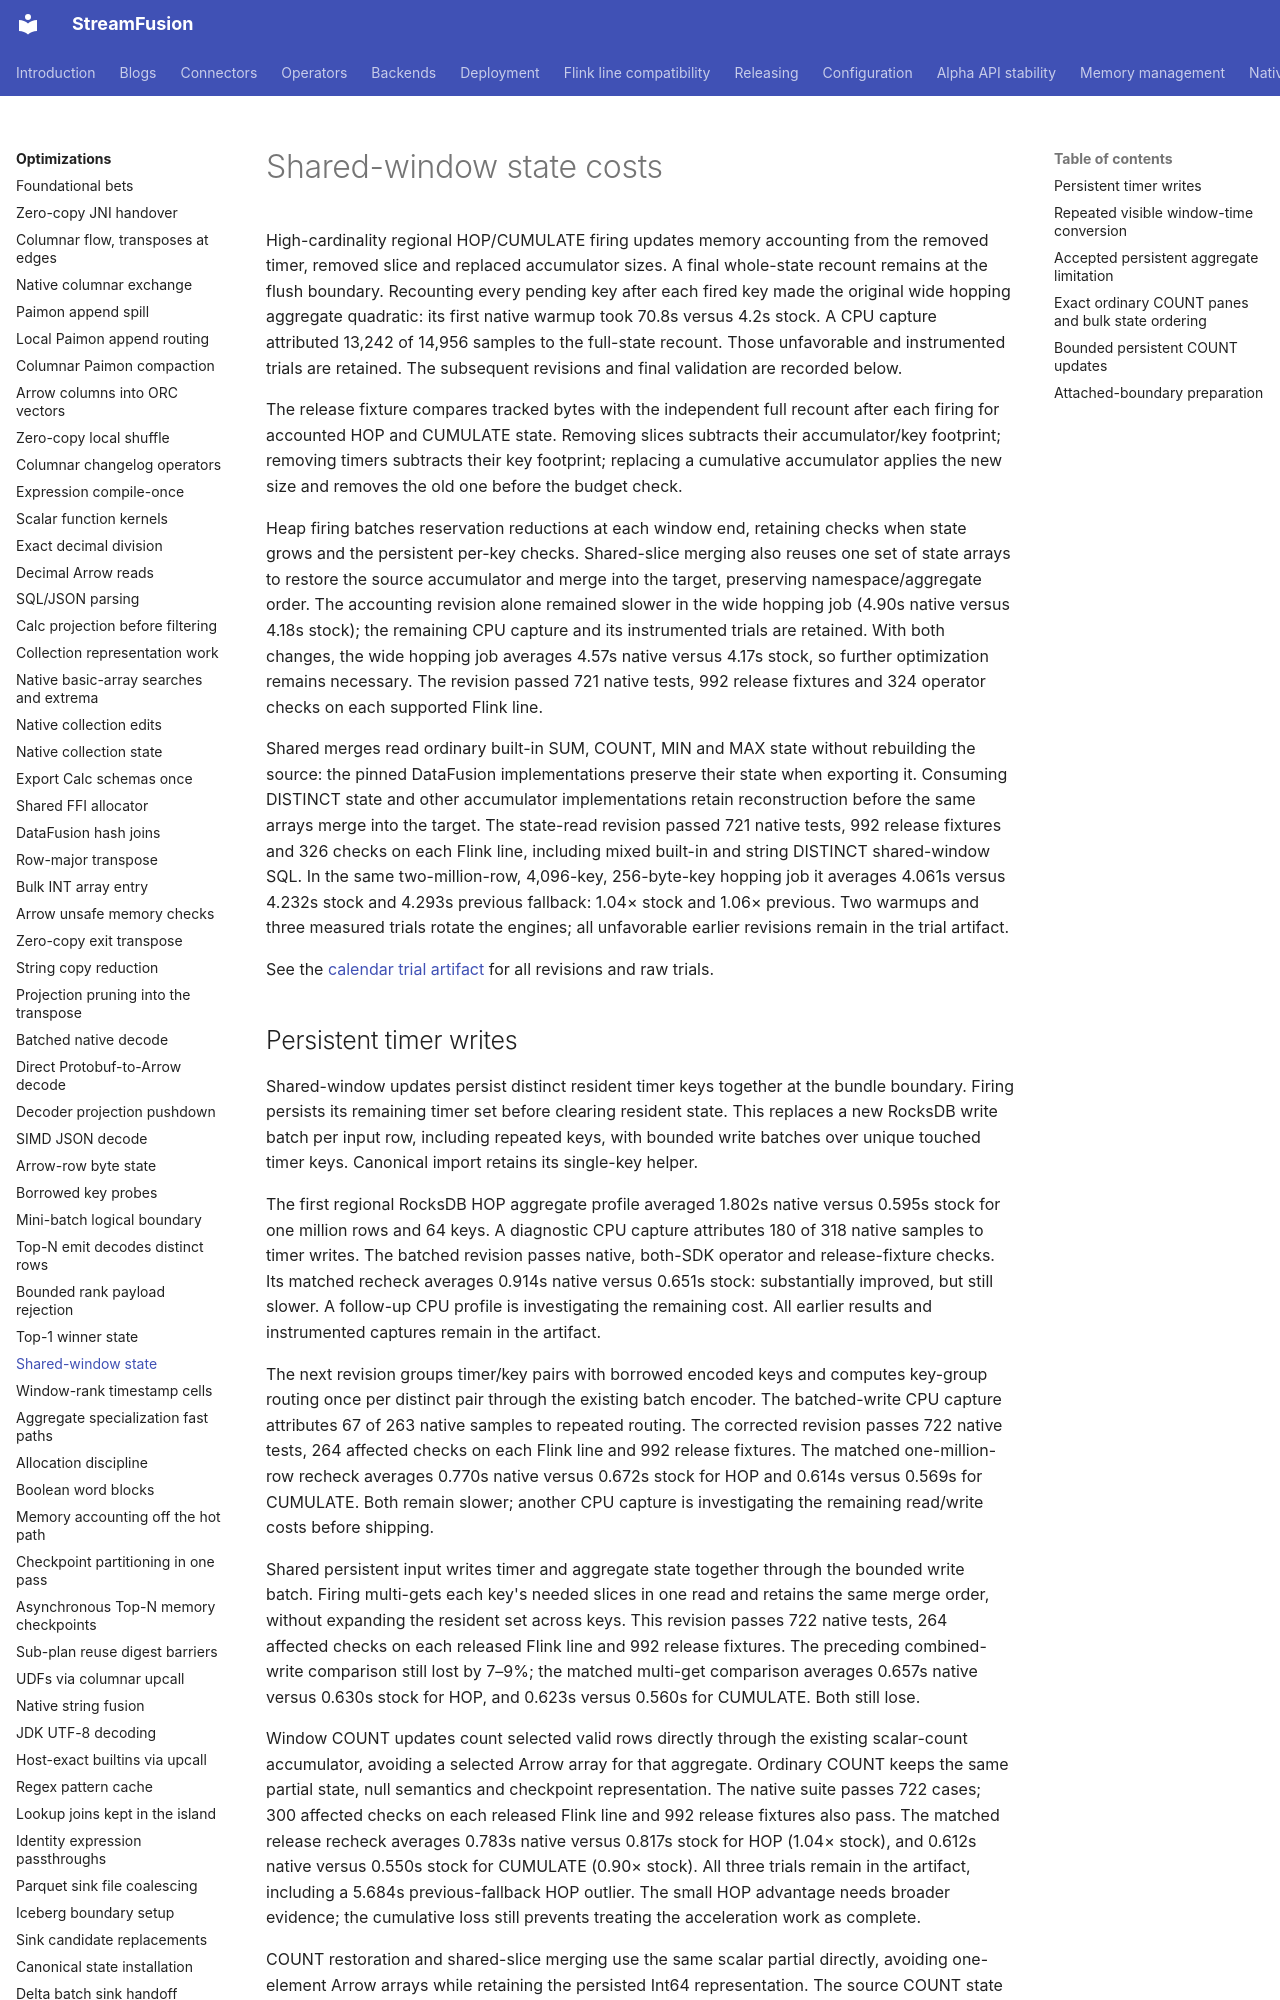

repository: datafusion-contrib/StreamFusion · page: optimizations/shared-window-state/index.html · generator: mkdocs

# Shared-window state costs


High-cardinality regional HOP/CUMULATE firing updates memory accounting from the removed timer,
removed slice and replaced accumulator sizes. A final whole-state recount remains at the flush
boundary. Recounting every pending key after each fired key made the original wide hopping
aggregate quadratic: its first native warmup took 70.8s versus 4.2s stock. A CPU capture attributed
13,242 of 14,956 samples to the full-state recount. Those unfavorable and instrumented trials
are retained. The subsequent revisions and final validation are recorded below.

The release fixture compares tracked bytes with the independent full recount after each firing
for accounted HOP and CUMULATE state. Removing slices subtracts their accumulator/key footprint;
removing timers subtracts their key footprint; replacing a cumulative accumulator applies the
new size and removes the old one before the budget check.

Heap firing batches reservation reductions at each window end, retaining checks when state grows
and the persistent per-key checks. Shared-slice merging also reuses one set of state arrays to
restore the source accumulator and merge into the target, preserving namespace/aggregate order.
The accounting revision alone remained slower in the wide hopping job (4.90s native versus 4.18s
stock); the remaining CPU capture and its instrumented trials are retained. With both changes, the wide hopping job averages 4.57s native versus 4.17s stock, so further
optimization remains necessary. The revision passed 721 native tests, 992 release fixtures and
324 operator checks on each supported Flink line.

Shared merges read ordinary built-in SUM, COUNT, MIN and MAX state without rebuilding the source:
the pinned DataFusion implementations preserve their state when exporting it. Consuming DISTINCT
state and other accumulator implementations retain reconstruction before the same arrays merge
into the target. The state-read revision passed 721 native tests, 992 release fixtures and 326 checks on each Flink
line, including mixed built-in and string DISTINCT shared-window SQL. In the same two-million-row,
4,096-key, 256-byte-key hopping job it averages 4.061s versus 4.232s stock and 4.293s previous
fallback: 1.04× stock and 1.06× previous. Two warmups and three measured trials rotate the engines;
all unfavorable earlier revisions remain in the trial artifact.

See the [calendar trial artifact](https://streamfusion.tech/benchmarks/results/calendar-windows-2026-10-14.json) for all revisions and raw trials.
